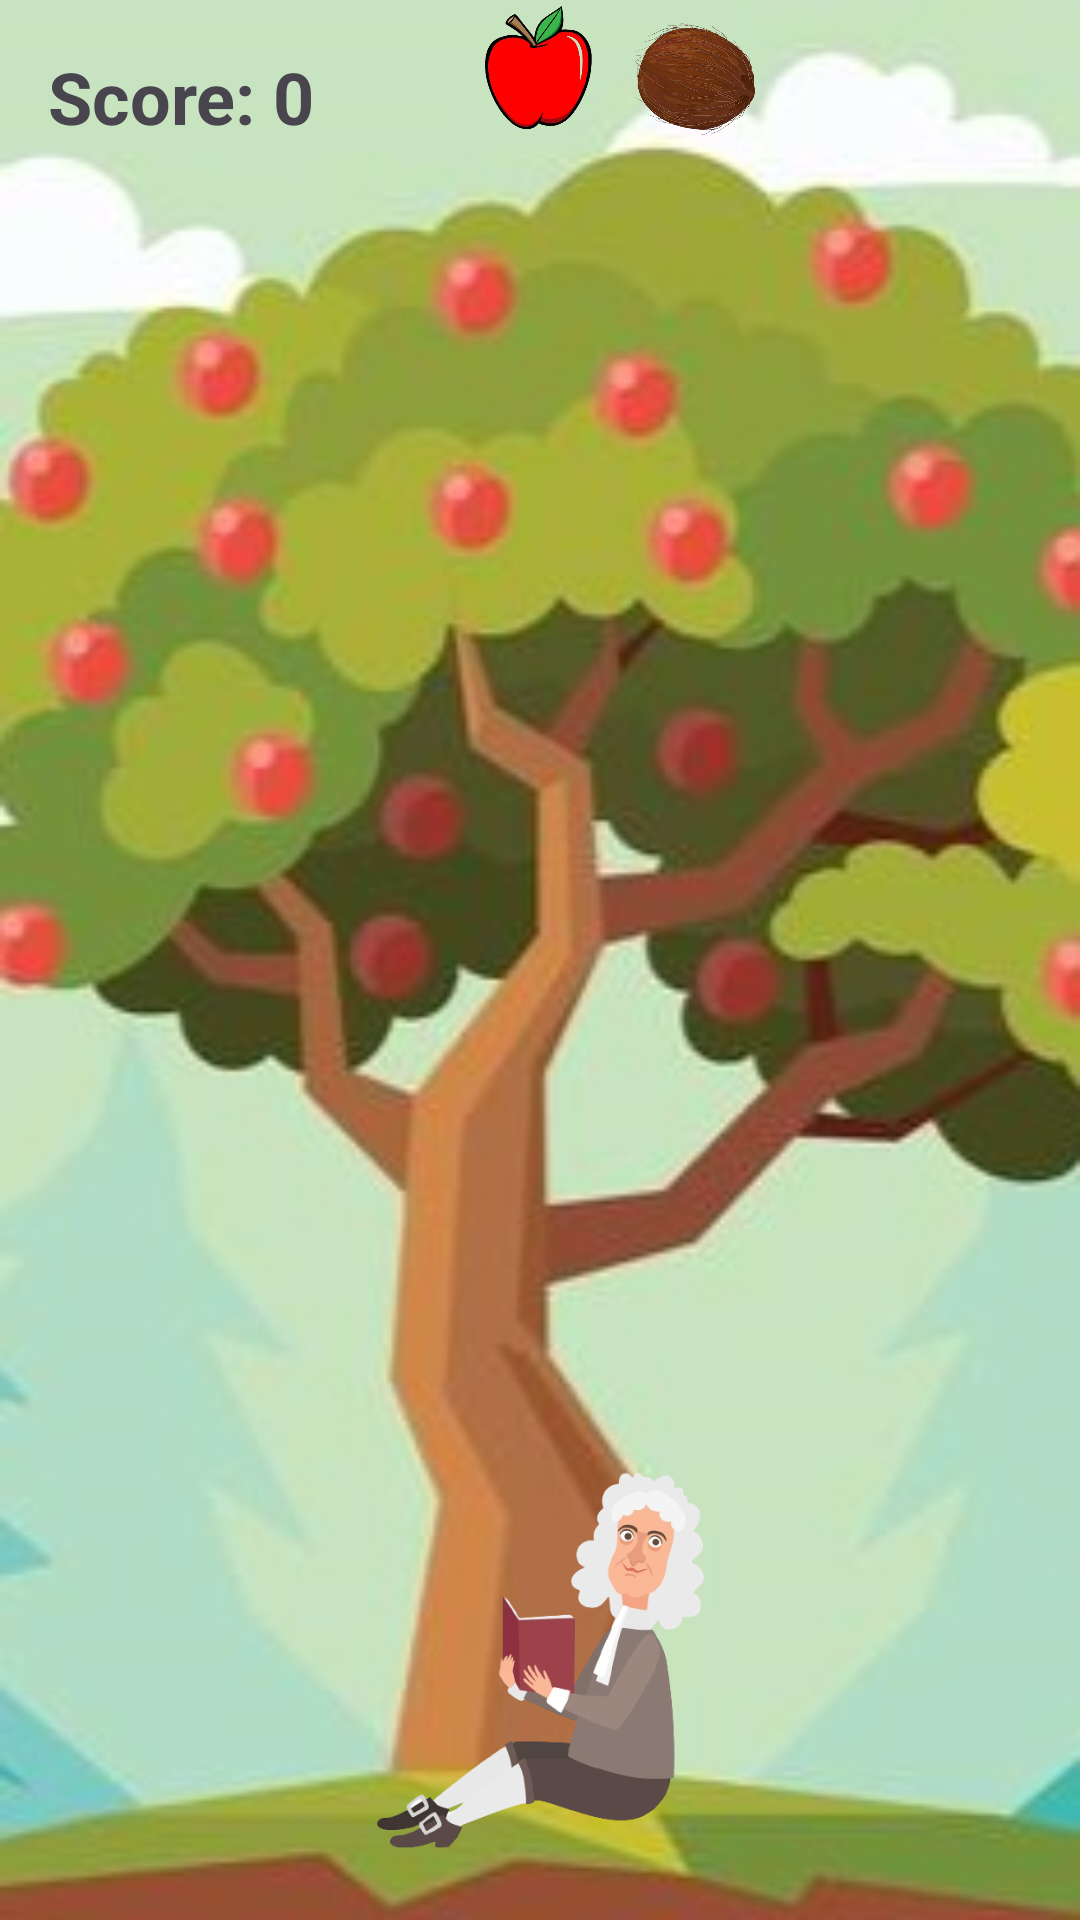

Write the Android layout XML for this screen, with the resource values it uses.
<!-- AndroidManifest.xml: application theme Theme.Gravita -->
<!-- res/layout/activity_game.xml -->
<?xml version="1.0" encoding="utf-8"?>
<androidx.constraintlayout.widget.ConstraintLayout xmlns:android="http://schemas.android.com/apk/res/android"
    xmlns:app="http://schemas.android.com/apk/res-auto"
    xmlns:tools="http://schemas.android.com/tools"
    android:layout_width="match_parent"
    android:layout_height="match_parent"
    android:background="@drawable/gravita_bg"
    tools:context=".Game">

    <TextView
        android:id="@+id/scoreTextView"
        android:layout_width="wrap_content"
        android:layout_height="wrap_content"
        android:layout_gravity="bottom|end"
        android:layout_margin="16dp"
        android:text="Score: 0"
        android:textSize="24sp"
        android:textStyle="bold"
        app:layout_constraintBottom_toBottomOf="parent"
        app:layout_constraintStart_toStartOf="parent"
        app:layout_constraintTop_toTopOf="parent"
        app:layout_constraintVertical_bias="0.0" />

    <ImageView
        android:id="@+id/imgApple"
        android:layout_width="42dp"
        android:layout_height="45dp"
        app:layout_constraintEnd_toEndOf="parent"
        app:layout_constraintHorizontal_bias="0.498"
        app:layout_constraintStart_toStartOf="parent"
        app:layout_constraintTop_toTopOf="parent"
        app:srcCompat="@drawable/apple" />

    <ImageView
        android:id="@+id/imgCoconut"
        android:layout_width="55dp"
        android:layout_height="53dp"
        app:layout_constraintEnd_toEndOf="parent"
        app:layout_constraintHorizontal_bias="0.668"
        app:layout_constraintStart_toStartOf="parent"
        app:layout_constraintTop_toTopOf="parent"
        app:srcCompat="@drawable/coconut" />

    <ImageView
        android:id="@+id/imgNewton"
        android:layout_width="139dp"
        android:layout_height="162dp"
        app:layout_constraintBottom_toBottomOf="parent"
        app:layout_constraintEnd_toEndOf="parent"
        app:layout_constraintStart_toStartOf="parent"
        app:srcCompat="@drawable/newton" />

    <ImageView
        android:id="@+id/pauseButton"
        android:layout_width="47dp"
        android:layout_height="49dp"
        android:layout_marginTop="16dp"
        app:layout_constraintEnd_toEndOf="parent"
        app:layout_constraintHorizontal_bias="0.956"
        app:layout_constraintStart_toStartOf="parent"
        app:layout_constraintTop_toTopOf="parent"
        app:srcCompat="@drawable/btnpus" />

</androidx.constraintlayout.widget.ConstraintLayout>
<!-- resources referenced by this layout -->
<resources>
  <!-- drawable apple: png bitmap (drawable, 84288 bytes) -->
  <!-- drawable coconut: png bitmap (drawable, 199463 bytes) -->
  <!-- drawable gravita_bg: jpg bitmap (drawable, 18264 bytes) -->
  <!-- drawable newton: png bitmap (drawable, 91479 bytes) -->
  <style name="Theme.Gravita" parent="Base.Theme.Gravita" />
  <style name="Base.Theme.Gravita" parent="Theme.Material3.DayNight.NoActionBar">
          
        <item name="android:statusBarColor">#869398</item>
      </style>
</resources>
